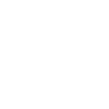
t = 0.00 s
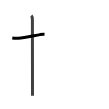
t = 1.75 s
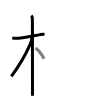
t = 3.50 s
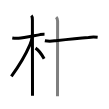
t = 5.50 s
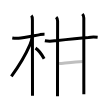
t = 7.25 s
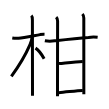
t = 9.00 s

The animated SVG that drew these frames (rendered in a browser with its animation timeline set to each time). Animation: 9 SMIL elements (animate=9); one cycle of 9.00 s.

<svg width="109px" height="109px" viewBox="0 0 px 109px" xmlns="http://www.w3.org/2000/svg" xmlns:xlink="http://www.w3.org/1999/xlink" xml:space="preserve" version="1.1"  baseProfile="full">
<path d="M12.28,37.97c2.06,0.34,4.14,0.41,6.21,0.22c5.36-0.68,15.48-2.56,21.55-3.58c1.49-0.21,2.98-0.29,4.48-0.24" style="fill:none;stroke:black;stroke-width:3;opacity:0">
  <animate attributeType="CSS" attributeName="opacity" from="0" to="1" begin="0s" dur="1s" repeatCount="Indefinite" fill="freeze" />
</path>
<path d="M31.36,15.5c0.82,0.82,1.04,2.62,1.04,4.42c0,0.77,0.07,45.9,0.09,66.45c0.01,4.81,0.01,8.27,0.01,9.5" style="fill:none;stroke:black;stroke-width:3;opacity:0">
  <animate attributeType="CSS" attributeName="opacity" from="0" to="1" begin="1s" dur="1s" repeatCount="Indefinite" fill="freeze" />
</path>
<path d="M31.94,37.53c0,1.72-1.24,5.46-1.83,6.83c-5.56,12.93-9.47,19.38-18.75,31.97" style="fill:none;stroke:black;stroke-width:3;opacity:0">
  <animate attributeType="CSS" attributeName="opacity" from="0" to="1" begin="2s" dur="1s" repeatCount="Indefinite" fill="freeze" />
</path>
<path d="M35.5,48.12c2.76,1.71,6.75,7.25,8.63,10.66" style="fill:none;stroke:black;stroke-width:3;opacity:0">
  <animate attributeType="CSS" attributeName="opacity" from="0" to="1" begin="3s" dur="1s" repeatCount="Indefinite" fill="freeze" />
</path>
<path d="M44.86,40.77c3.26,0.61,6.51,0.61,9.77,0c9.62-1.02,21.95-2.34,33.87-3.28c3.05-0.5,6.12-0.49,9.14-0.15" style="fill:none;stroke:black;stroke-width:3;opacity:0">
  <animate attributeType="CSS" attributeName="opacity" from="0" to="1" begin="4s" dur="1s" repeatCount="Indefinite" fill="freeze" />
</path>
<path d="M56.17,17.12c1.23,1.23,1.43,2.58,1.43,3.92c0,1.11-0.07,45.24-0.09,65.84c0,4.33-0.01,7.62-0.01,9.25" style="fill:none;stroke:black;stroke-width:3;opacity:0">
  <animate attributeType="CSS" attributeName="opacity" from="0" to="1" begin="5s" dur="1s" repeatCount="Indefinite" fill="freeze" />
</path>
<path d="M82.37,14c0.94,0.94,1.43,2.75,1.43,3.92c0,0.81,0.02,45.97,0.03,66.7c0,4.84,0,8.34,0,9.65" style="fill:none;stroke:black;stroke-width:3;opacity:0">
  <animate attributeType="CSS" attributeName="opacity" from="0" to="1" begin="6s" dur="1s" repeatCount="Indefinite" fill="freeze" />
</path>
<path d="M59.01,63.59c6.24-0.59,16.49-1.84,23.73-2.18" style="fill:none;stroke:black;stroke-width:3;opacity:0">
  <animate attributeType="CSS" attributeName="opacity" from="0" to="1" begin="7s" dur="1s" repeatCount="Indefinite" fill="freeze" />
</path>
<path d="M58.76,92.65c7.24-0.53,18.08-1.96,23.98-2.2" style="fill:none;stroke:black;stroke-width:3;opacity:0">
  <animate attributeType="CSS" attributeName="opacity" from="0" to="1" begin="8s" dur="1s" repeatCount="Indefinite" fill="freeze" />
</path>
</svg>
